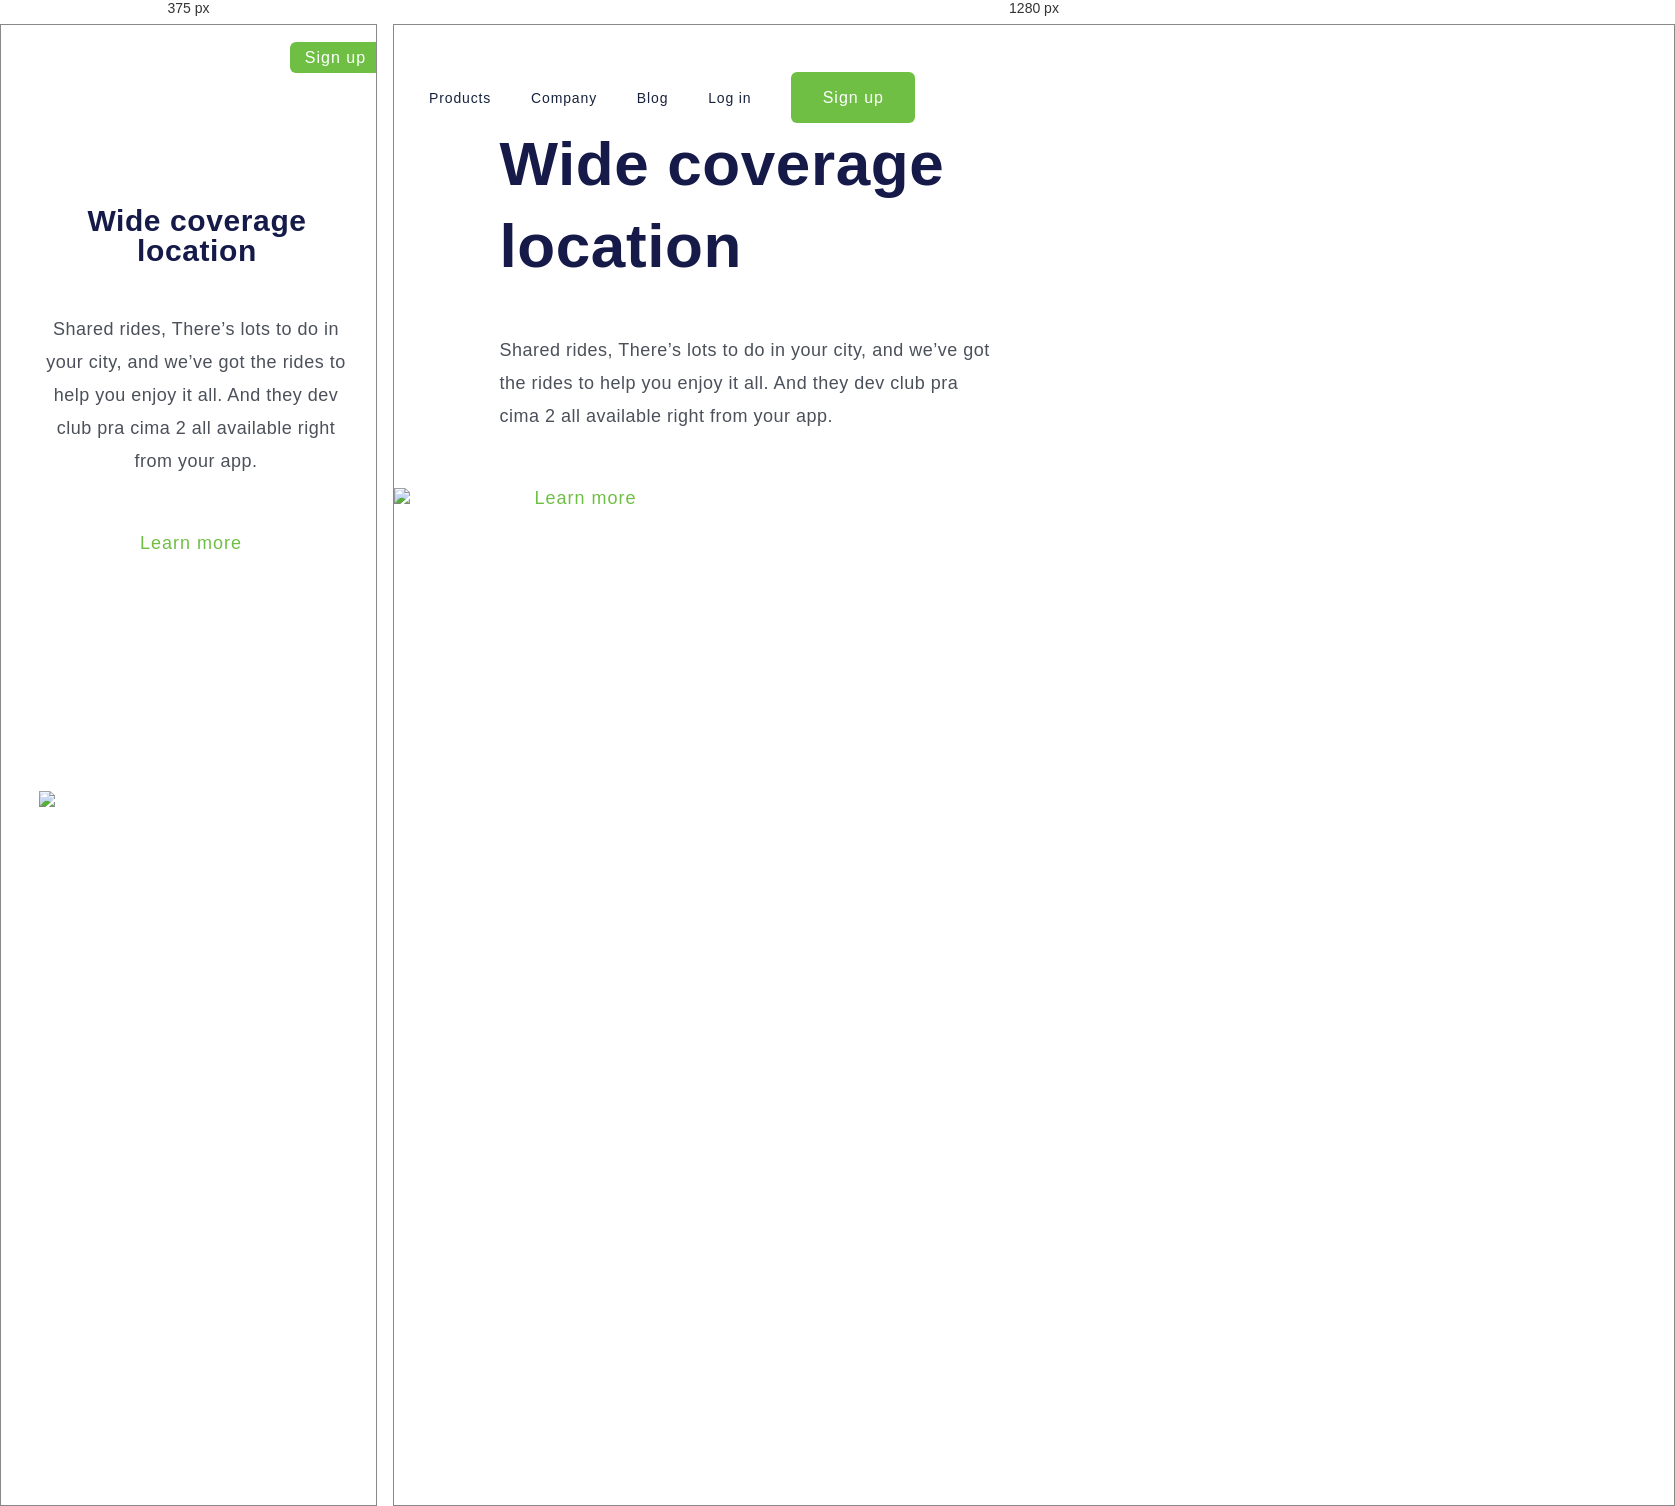
Rendered at 375 px and 1280 px, left to right.

<!-- file: desafio1.html -->
<!DOCTYPE html>
<html lang="en">

<head>
    <meta charset="UTF-8">
    <meta name="viewport" content="width=device-width, initial-scale=1.0">
    <link rel="stylesheet" href="desafio1.css">
    <link rel="preconnect" href="https://fonts.googleapis.com">
    <link rel="preconnect" href="https://fonts.gstatic.com" crossorigin>
    <link href="https://fonts.googleapis.com/css2?family=Poppins:wght@400;500;700&display=swap" rel="stylesheet">


    <title>responsividade  css</title>
</head>

<body>
    <main>

        <header>
            <a>Products</a>
            <a>Company</a>
            <a>Blog</a>
            <a>Log in</a>
            <button>Sign up</button>
        </header>
        <img src="/img/(Positive) Congratulation You get 40 point for your ride (3).png">
        <section>
            <h1>Wide coverage location</h1>
            <p>Shared rides, There’s lots to do in your city, and we’ve got the rides to help you enjoy it all. And
                they dev club pra cima 2
                all available right from your app.</p>
            <a class="link2">Learn more</a>
        </section>
       
    </main>

</body>

</html>


/* @media block from desafio1.css */
@media screen and (max-width:560px) {

    header {
        width: 100%;
        height: 7%;
        margin: 0;
        padding: 0;
    }

    section {

        display: block;
        height: auto;
        width: 100%;
        position: static;
        margin: auto;
        order: 1;
    }

    img {
        position: static;
        width: 80%;
        margin: auto;
        order: 2;
    }

    a {
        display: none;
    }

    h1 {
        font-size: 30px;
        line-height: 30px;
        width: 278px;
        text-align: center;
        margin-left: 57px;
    }

    p {
        font-size: 18px;
        line-height: 33px;
        width: 304px;
        text-align: center;
        margin-left: 43px;
    }

    button {
        margin-left: 289px;
        margin-top: 17px;
        width: 91px;
        height: 31px;
    }

    .link2 {
        margin-left: 139px;
        display: block;
    
    }

    main {
        display: flex;
        flex-direction: column;
    }
}